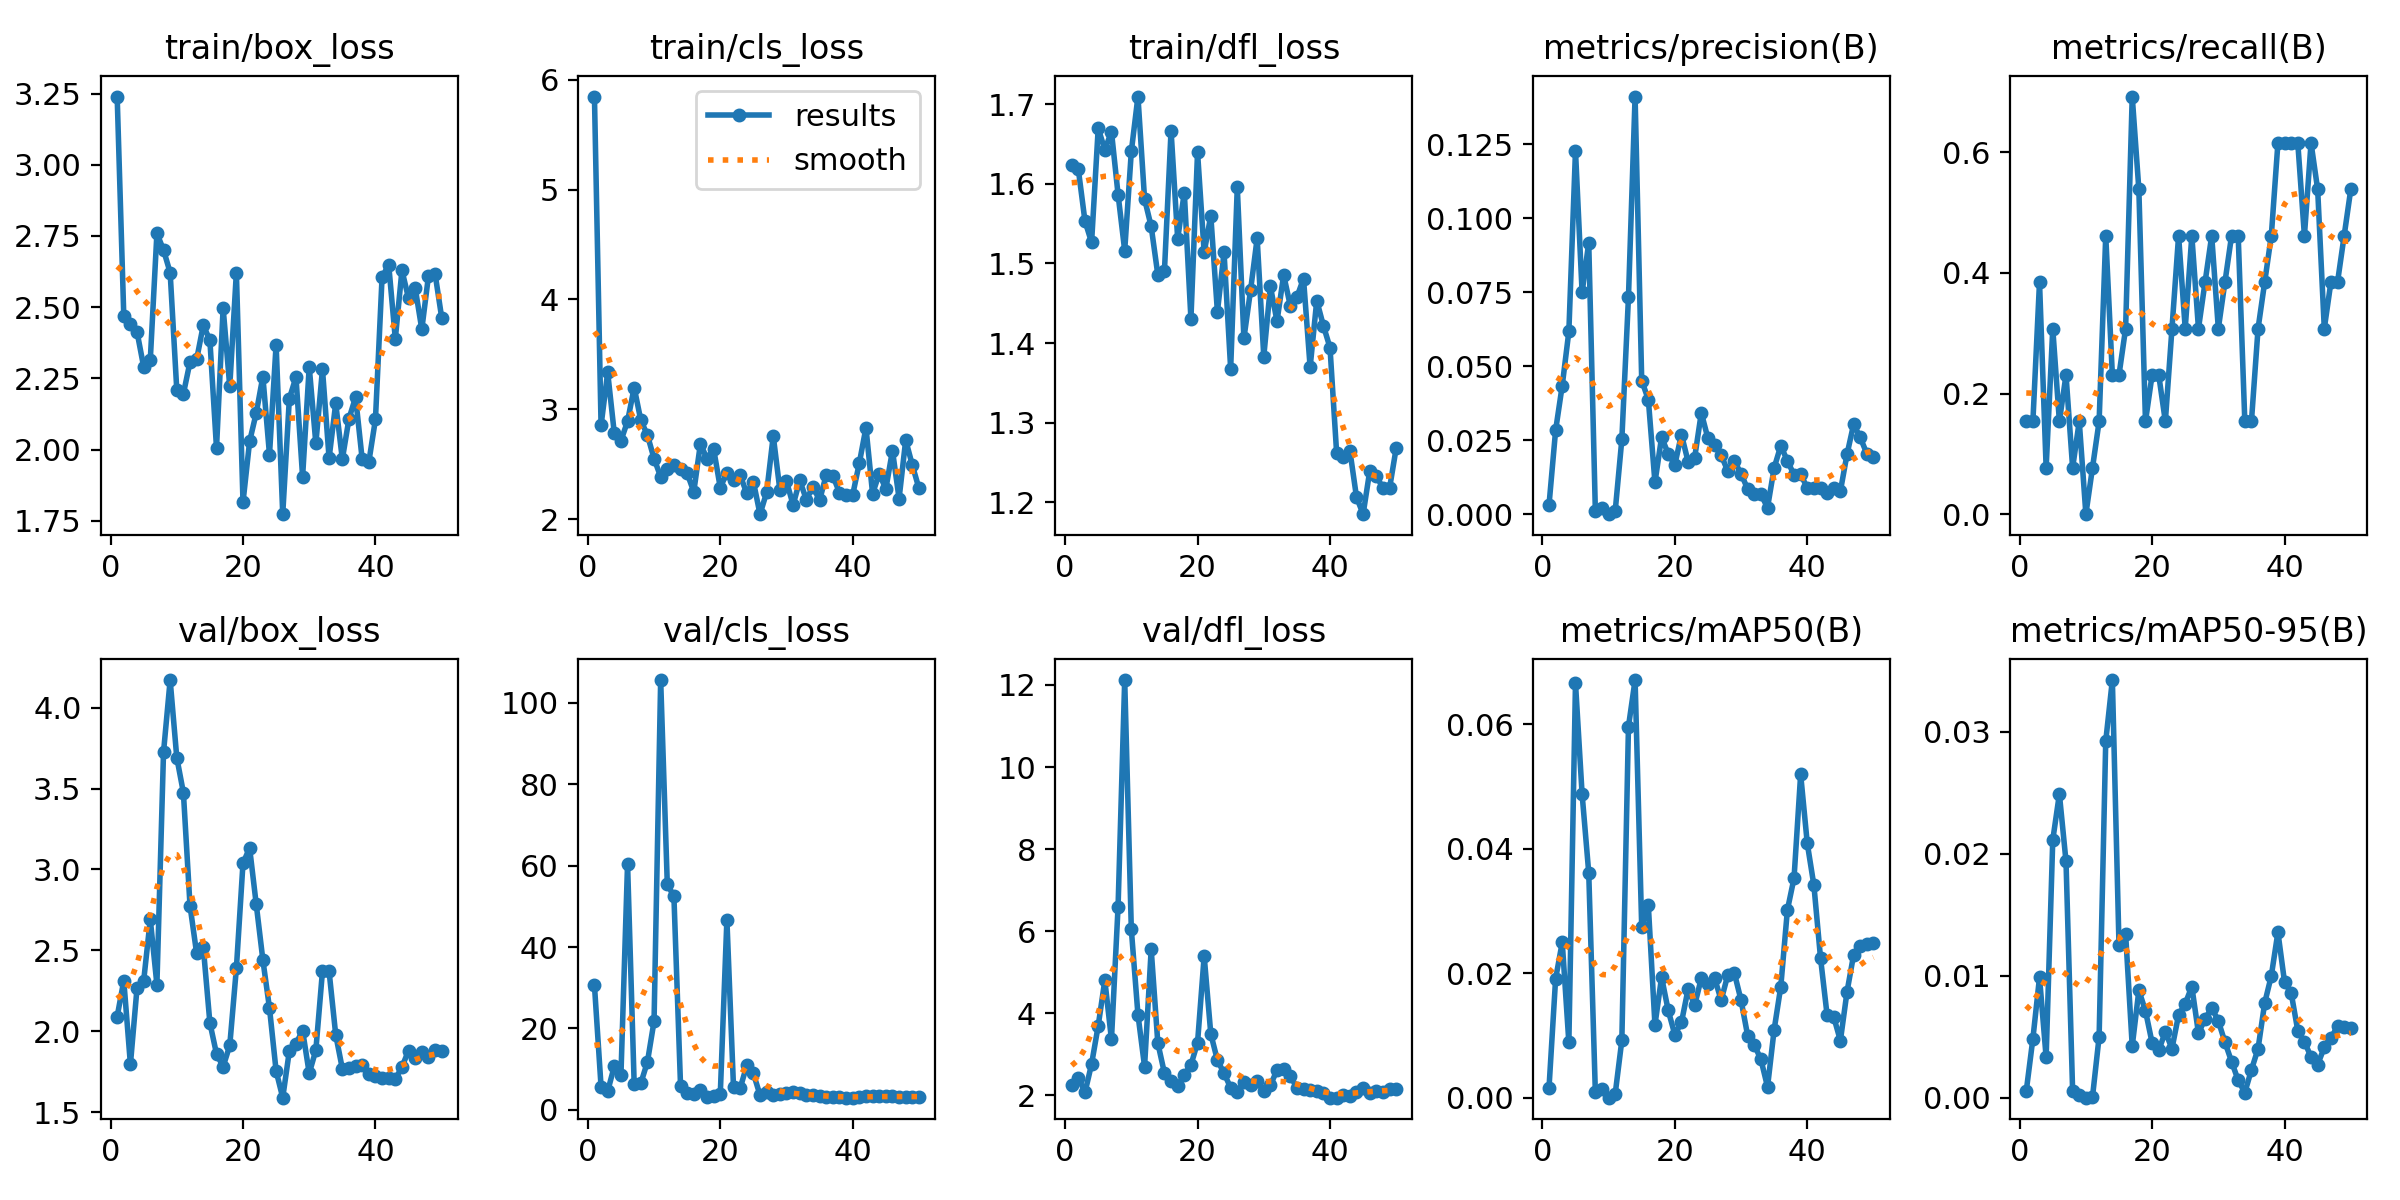

Source data for this figure (header and first rows):
epoch, time, train/box_loss, train/cls_loss, train/dfl_loss, metrics/precision(B), metrics/recall(B), metrics/mAP50(B), metrics/mAP50-95(B), val/box_loss, val/cls_loss, val/dfl_loss, lr/pg0, lr/pg1, lr/pg2
1, 228, 3.24, 5.846, 1.624, 0.00304, 0.1538, 0.00155, 0.00055, 2.091, 30.61, 2.239, 0.00036, 0.00036, 0.00036
2, 467.9, 2.469, 2.854, 1.618, 0.02834, 0.1538, 0.01909, 0.00484, 2.313, 5.671, 2.43, 0.0007253, 0.0007253, 0.0007253
3, 699.3, 2.443, 3.336, 1.553, 0.04345, 0.3846, 0.02496, 0.00987, 1.796, 4.56, 2.069, 0.001076, 0.001076, 0.001076
4, 924.9, 2.413, 2.781, 1.526, 0.06172, 0.07692, 0.00886, 0.00331, 2.268, 10.72, 2.762, 0.001411, 0.001411, 0.001411
5, 1151, 2.291, 2.714, 1.67, 0.1227, 0.3077, 0.06657, 0.02113, 2.311, 8.474, 3.695, 0.001731, 0.001731, 0.001731
6, 1375, 2.314, 2.892, 1.643, 0.07488, 0.1538, 0.04874, 0.0249, 2.692, 60.46, 4.803, 0.001802, 0.001802, 0.001802
7, 1604, 2.759, 3.199, 1.665, 0.09172, 0.2308, 0.03614, 0.01938, 2.289, 6.327, 3.361, 0.001762, 0.001762, 0.001762
8, 1830, 2.701, 2.901, 1.586, 0.00111, 0.07692, 0.00088, 0.00053, 3.725, 6.513, 6.599, 0.001723, 0.001723, 0.001723
9, 2056, 2.621, 2.766, 1.516, 0.00222, 0.1538, 0.00133, 0.00019, 4.171, 11.76, 12.12, 0.001683, 0.001683, 0.001683
10, 2281, 2.21, 2.552, 1.641, 0, 0, 0, 0, 3.692, 21.75, 6.043, 0.001644, 0.001644, 0.001644
11, 2502, 2.196, 2.386, 1.71, 0.00111, 0.07692, 0.00063, 6e-05, 3.475, 105.6, 3.968, 0.001604, 0.001604, 0.001604
12, 2726, 2.308, 2.458, 1.581, 0.02526, 0.1538, 0.00922, 0.00499, 2.776, 55.48, 2.701, 0.001564, 0.001564, 0.001564
13, 2950, 2.316, 2.498, 1.546, 0.07332, 0.4615, 0.05959, 0.02924, 2.481, 52.43, 5.559, 0.001525, 0.001525, 0.001525
14, 3170, 2.437, 2.457, 1.486, 0.141, 0.2308, 0.06706, 0.03425, 2.522, 5.934, 3.275, 0.001485, 0.001485, 0.001485
15, 3389, 2.384, 2.418, 1.49, 0.04513, 0.2308, 0.0274, 0.01256, 2.053, 4.058, 2.541, 0.001446, 0.001446, 0.001446
16, 3624, 2.005, 2.249, 1.667, 0.03868, 0.3077, 0.03088, 0.01345, 1.86, 3.976, 2.354, 0.001406, 0.001406, 0.001406
17, 3849, 2.497, 2.686, 1.531, 0.01072, 0.6923, 0.01168, 0.00423, 1.782, 4.764, 2.239, 0.001366, 0.001366, 0.001366
18, 4080, 2.222, 2.55, 1.589, 0.026, 0.5385, 0.01935, 0.00879, 1.912, 3.246, 2.506, 0.001327, 0.001327, 0.001327
19, 4363, 2.622, 2.639, 1.43, 0.0204, 0.1538, 0.01402, 0.00712, 2.389, 3.333, 2.739, 0.001287, 0.001287, 0.001287
20, 4608, 1.815, 2.287, 1.639, 0.0167, 0.2308, 0.01013, 0.0045, 3.039, 3.765, 3.284, 0.001248, 0.001248, 0.001248
21, 4836, 2.029, 2.424, 1.514, 0.02688, 0.2308, 0.01209, 0.00388, 3.133, 46.71, 5.391, 0.001208, 0.001208, 0.001208
22, 5067, 2.128, 2.356, 1.56, 0.01777, 0.1538, 0.0174, 0.0054, 2.785, 5.486, 3.497, 0.001168, 0.001168, 0.001168
23, 5314, 2.256, 2.4, 1.439, 0.01912, 0.3077, 0.01487, 0.00402, 2.441, 5.261, 2.855, 0.001129, 0.001129, 0.001129
24, 5552, 1.982, 2.236, 1.514, 0.03425, 0.4615, 0.01919, 0.00679, 2.143, 10.9, 2.539, 0.001089, 0.001089, 0.001089
25, 5780, 2.368, 2.342, 1.368, 0.02559, 0.3077, 0.01831, 0.00771, 1.755, 8.942, 2.182, 0.00105, 0.00105, 0.00105
26, 6016, 1.773, 2.046, 1.596, 0.02333, 0.4615, 0.0192, 0.00911, 1.59, 3.615, 2.091, 0.00101, 0.00101, 0.00101
27, 6241, 2.179, 2.244, 1.406, 0.01989, 0.3077, 0.01565, 0.00529, 1.879, 4.439, 2.324, 0.0009704, 0.0009704, 0.0009704
28, 6467, 2.254, 2.758, 1.466, 0.01456, 0.3846, 0.01972, 0.00646, 1.924, 3.518, 2.261, 0.0009308, 0.0009308, 0.0009308
29, 6692, 1.905, 2.267, 1.531, 0.01796, 0.4615, 0.01996, 0.00738, 2.004, 3.887, 2.339, 0.0008912, 0.0008912, 0.0008912
30, 6917, 2.291, 2.346, 1.383, 0.01363, 0.3077, 0.01565, 0.00629, 1.741, 4.023, 2.095, 0.0008516, 0.0008516, 0.0008516
31, 7147, 2.021, 2.129, 1.471, 0.0085, 0.3846, 0.00995, 0.00455, 1.883, 4.332, 2.245, 0.000812, 0.000812, 0.000812
32, 7375, 2.282, 2.353, 1.427, 0.00667, 0.4615, 0.0085, 0.00296, 2.372, 4.009, 2.615, 0.0007724, 0.0007724, 0.0007724
33, 7601, 1.97, 2.179, 1.486, 0.00667, 0.4615, 0.00613, 0.00142, 2.37, 3.712, 2.629, 0.0007328, 0.0007328, 0.0007328
34, 7822, 2.162, 2.295, 1.447, 0.00222, 0.1538, 0.00173, 0.00042, 1.979, 3.753, 2.472, 0.0006932, 0.0006932, 0.0006932
35, 8047, 1.966, 2.172, 1.458, 0.01565, 0.1538, 0.01093, 0.00228, 1.769, 3.464, 2.186, 0.0006536, 0.0006536, 0.0006536
36, 8277, 2.108, 2.404, 1.481, 0.0231, 0.3077, 0.01783, 0.00402, 1.772, 3.199, 2.154, 0.000614, 0.000614, 0.000614
37, 8508, 2.184, 2.395, 1.37, 0.01798, 0.3846, 0.03015, 0.00776, 1.784, 3.095, 2.14, 0.0005744, 0.0005744, 0.0005744
38, 8736, 1.965, 2.242, 1.453, 0.01331, 0.4615, 0.03525, 0.00999, 1.793, 3.051, 2.106, 0.0005348, 0.0005348, 0.0005348
39, 8964, 1.956, 2.218, 1.422, 0.01347, 0.6154, 0.05191, 0.01357, 1.735, 2.976, 2.055, 0.0004952, 0.0004952, 0.0004952
40, 9202, 2.106, 2.223, 1.394, 0.00889, 0.6154, 0.04083, 0.00948, 1.726, 2.983, 1.943, 0.0004556, 0.0004556, 0.0004556
41, 9436, 2.605, 2.512, 1.262, 0.00889, 0.6154, 0.0341, 0.00859, 1.709, 3.079, 1.942, 0.000416, 0.000416, 0.000416
42, 9659, 2.649, 2.833, 1.256, 0.00889, 0.6154, 0.02244, 0.00549, 1.714, 3.277, 1.998, 0.0003764, 0.0003764, 0.0003764
43, 9881, 2.389, 2.232, 1.265, 0.00721, 0.4615, 0.0132, 0.00459, 1.705, 3.317, 1.988, 0.0003368, 0.0003368, 0.0003368
44, 10104, 2.629, 2.415, 1.207, 0.00889, 0.6154, 0.01295, 0.00334, 1.779, 3.343, 2.086, 0.0002972, 0.0002972, 0.0002972
45, 10322, 2.531, 2.275, 1.185, 0.00778, 0.5385, 0.00916, 0.00272, 1.881, 3.294, 2.171, 0.0002576, 0.0002576, 0.0002576
46, 10541, 2.568, 2.625, 1.239, 0.02019, 0.3077, 0.01699, 0.00412, 1.834, 3.281, 2.06, 0.000218, 0.000218, 0.000218
47, 10761, 2.422, 2.188, 1.233, 0.03037, 0.3846, 0.02295, 0.00487, 1.87, 3.237, 2.108, 0.0001784, 0.0001784, 0.0001784
48, 10979, 2.609, 2.72, 1.218, 0.02591, 0.3846, 0.02441, 0.00587, 1.843, 3.237, 2.074, 0.0001388, 0.0001388, 0.0001388
49, 11198, 2.618, 2.493, 1.218, 0.02039, 0.4615, 0.0247, 0.00577, 1.885, 3.213, 2.165, 9.92e-05, 9.92e-05, 9.92e-05
50, 11419, 2.463, 2.28, 1.268, 0.01925, 0.5385, 0.0248, 0.00575, 1.879, 3.207, 2.154, 5.96e-05, 5.96e-05, 5.96e-05
